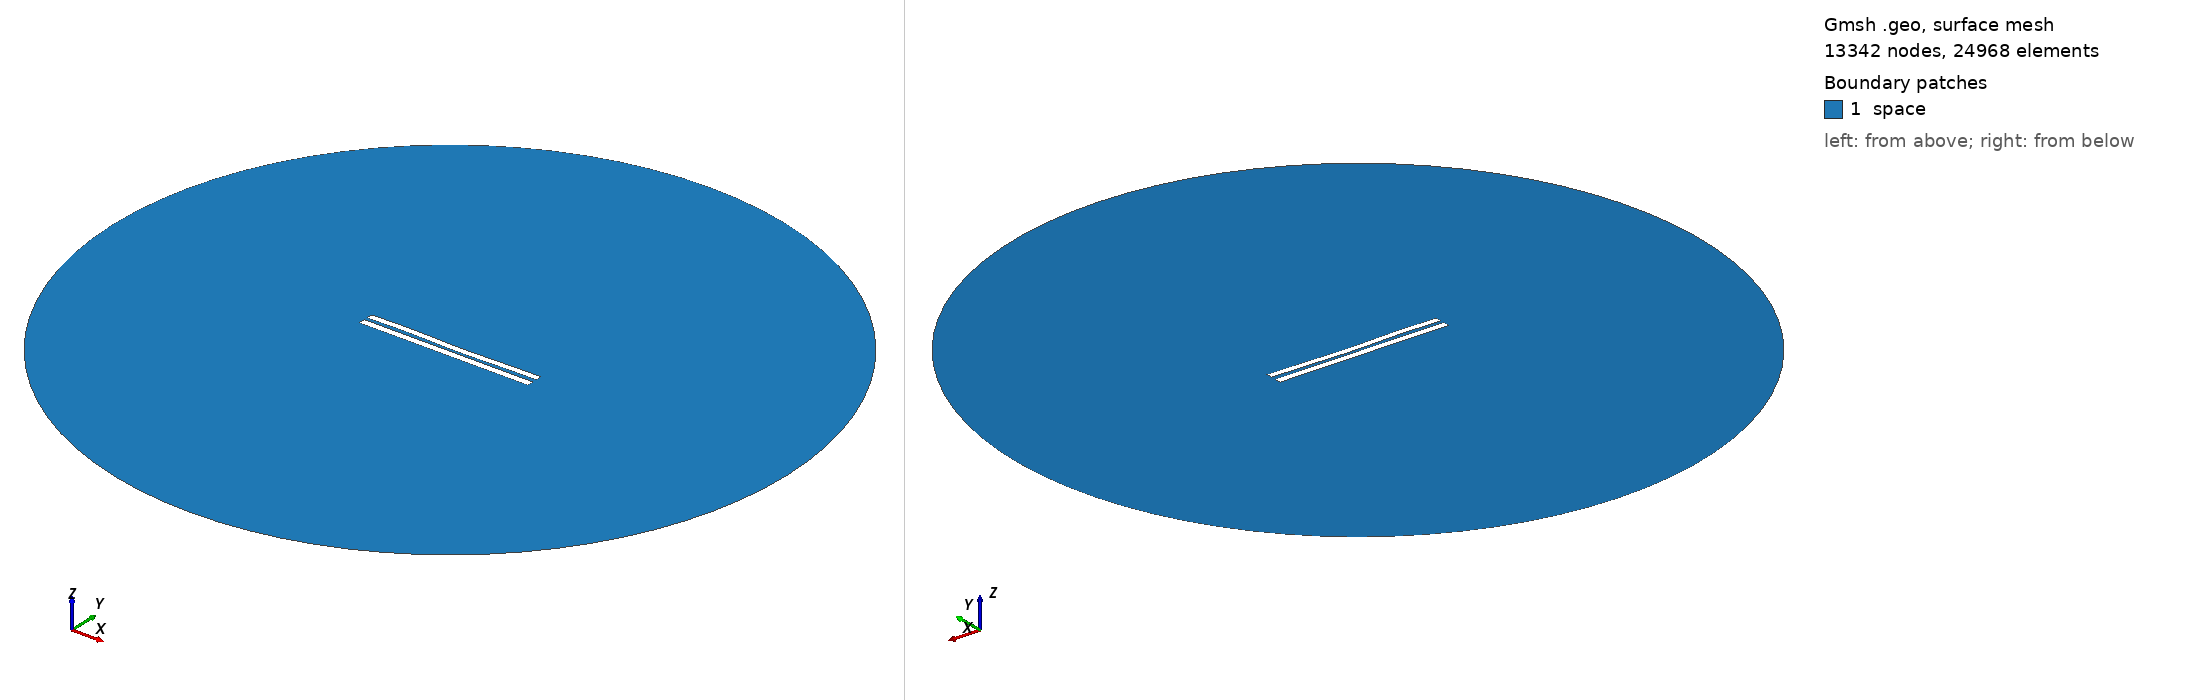

Gmsh geometry script, surface-meshed: 13342 nodes, 24968 surface elements. Boundary patches (legend numbers): 1 space. Left view from above one corner, right view from below the opposite corner. Legend entries are the model's physical surfaces. The drawing asked Gmsh for element sizes between 1% and 20% of the model's largest extent; the script's own settings can give other sizes.

=== 4775.geo (drawn) ===
//---------------------------------------
// Geometry kernel
//---------------------------------------

SetFactory("OpenCASCADE");



//---------------------------------------
// Parameters of the geometry
//---------------------------------------

// Overetch of the upper plate
overetch = 0.125;

// Distance between the plates
distance = 2.0;

// Discretization over the x axis (for the deformation)
nx = 50; 

// Length of the plate
L = 100 - overetch; 

// Number of modes
n = 4; 

// 1st mode coefficient
coeff(1) = 0.07499999999999998;
beta(1) = 0.596864 * 3.1415926535 / L;

// 2nd mode coefficient
coeff(2) = -0.15;
beta(2) = 1.49418 * 3.1415926535 / L;

// 3rd mode coefficient
coeff(3) = 0.15;
beta(3) = 2.50025 * 3.1415926535 / L;

// 4th mode coefficient
coeff(4) = 0.15;
beta(4) = 3.49999 * 3.1415926535 / L;



//---------------------------------------
// Upper plate (deformed rectangle)
//---------------------------------------

// Coordiantes of the upper plate
xmin = -50;
xmax = 50 - overetch;

// Height of the upper plate
yheight = 4 - 2 * overetch;

// Indexes of the points
UpperID[] = {};
LowerID[] = {};
LeftID[] = {};
RightID[] = {};

// Point index
p = 1;

// Horizontal edges
For i In {1:nx}
    x = xmin + (i-1)*(xmax - xmin)/(nx-1);

    y_bottom = distance / 2 + overetch;
    For j In {1:n}
        C = (Cosh(beta(j)*L) + Cos(beta(j)*L)) / (Sinh(beta(j)*L) + Sin(beta(j)*L));
        y_bottom  = y_bottom + coeff(j) * (Cosh(beta(j)*(x+50)) - Cos(beta(j)*(x+50)) - C * (Sinh(beta(j)*(x+50)) - Sin(beta(j)*(x+50))));
    EndFor

    y_top = y_bottom + yheight;

    Point(p) = {x, y_top, 0, 1.0};
    UpperID[i] = p;
    p = p + 1;

    Point(p) = {x, y_bottom, 0, 1.0};
    LowerID[i] = p;
    p = p + 1;
EndFor

// Create point lists
UpperPts[] = {}; LowerPts[] = {};
For i In {1:nx}
  UpperPts[] += {UpperID[i]};
  LowerPts[] += {LowerID[i]};
EndFor

// Build splines
Spline(1) = {UpperPts[]};
Spline(2) = {LowerPts[]};
Line(3) = {LowerPts[nx-1], UpperPts[nx-1]};
Line(4) = {LowerPts[0], UpperPts[0]};

// Build the plane surface
Curve Loop(1) = {2, 3, -1, -4};
Plane Surface(1) = {1};



//---------------------------------------
// Lower plate (rectangle)
//---------------------------------------

// Vertices
Point(1001) = {-50, -1, 0, 1.0};
Point(1002) = { 50, -1, 0, 1.0};
Point(1003) = { 50,  -5, 0, 1.0};
Point(1004) = {-50,  -5, 0, 1.0};

// Edges
Line(5) = {1001, 1002};
Line(6) = {1002, 1003};
Line(7) = {1003, 1004};
Line(8) = {1004, 1001};

// Plane surface
Line Loop(2) = {5, 6, 7, 8};
Plane Surface(2) = {2}; 



//---------------------------------------
// Outer (fictious) boundary
//---------------------------------------

// Points
Point(1005) = {0, 0, 0};       // Center
Point(1006) = {200, 0, 0};     // Start point
Point(1007) = {0, 200, 0};     // 90 degrees
Point(1008) = {-200, 0, 0};    // 180 degrees
Point(1009) = {0, -200, 0};    // 270 degrees

// Circle arcs (each needs start, center, end)
Circle(9) = {1006, 1005, 1007};
Circle(10) = {1007, 1005, 1008};
Circle(11) = {1008, 1005, 1009};
Circle(12) = {1009, 1005, 1006};

// Plane surface for the entire domain
Curve Loop(3) = {9, 10, 11, 12};
Surface(3) = {3};

// Subtract the plates from the whole domain to obtain the actual domain where we want to solve the equations
BooleanDifference{ Surface{3}; Delete; }{ Surface{1}; Surface{2}; Delete; }




//---------------------------------------
// Transfinite Lines/Curves
//---------------------------------------

// Set the number of points on the boundaries
r = 7;

// Plates
Transfinite Curve {1, 2} = 50*r Using Progression 1;
Transfinite Curve {3, 4} = 2*r Using Progression 1;
Transfinite Line {5, 7} = 50*r Using Progression 1;
Transfinite Line {6, 8} = 2*r Using Progression 1;

// Outer boundary
Transfinite Line {9, 10, 11, 12} = 20 Using Progression 1;



//---------------------------------------
// Physical groups
//---------------------------------------                

// Physical curves (boundaries)
Physical Line("force_segment", 10) = {2};
Physical Line("upper_plate", 11) = {1, 3, 4};
Physical Line("lower_plate", 12) = {5, 6, 7, 8};
Physical Line("boundary", 20) = {9, 10, 11, 12};

// Physical Surfaces
Physical Surface("space", 30) = {3};



//---------------------------------------
// 6. Generate the Mesh
//---------------------------------------

// 2D mesh generation
Mesh 2;
